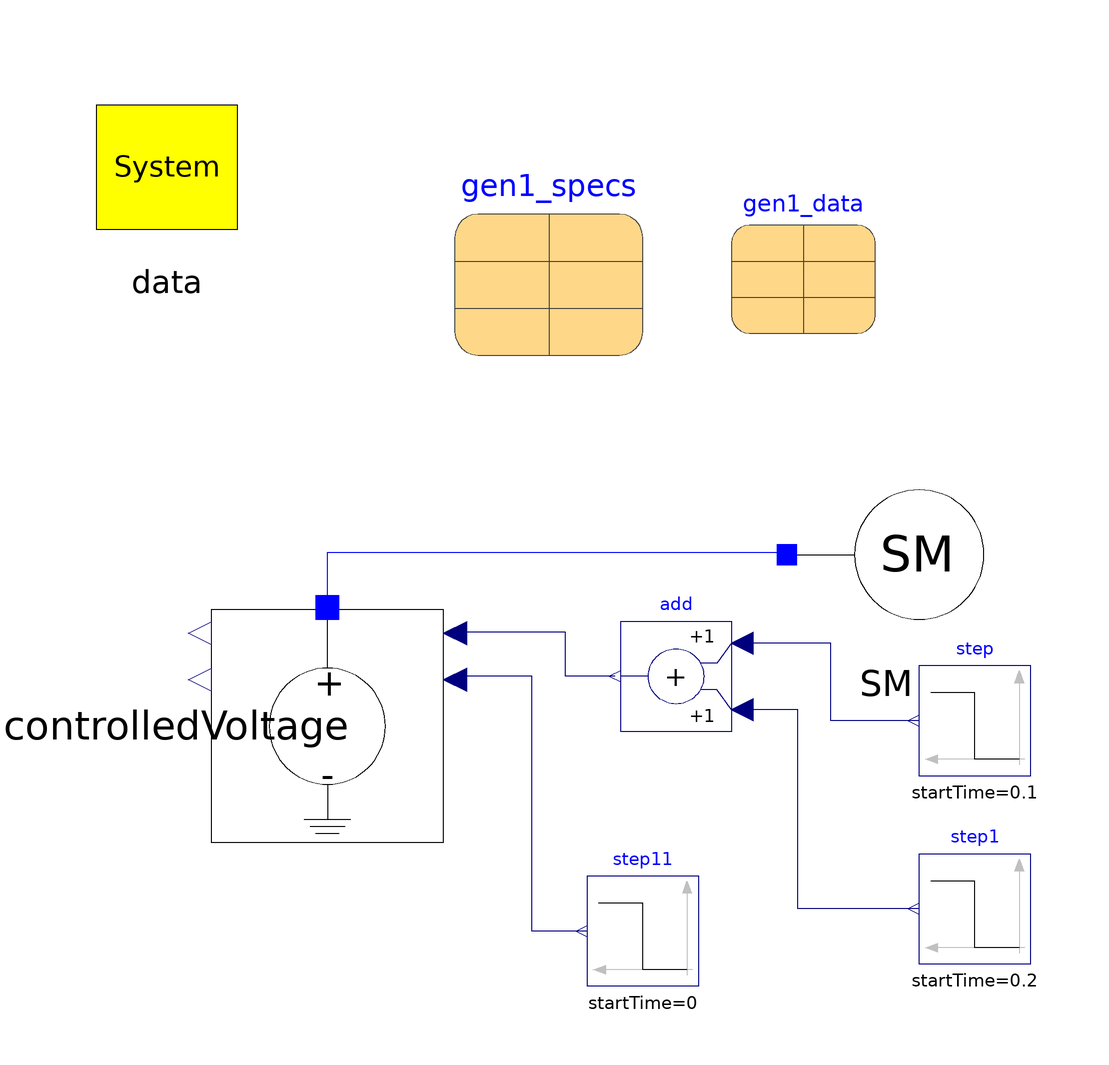

Above is the diagram view of the following Modelica model: its components placed by their Placement annotations and its connect equations drawn as lines.

model Test_Classical_Machine_1
        inner OmniPES.SystemData data annotation(
          Placement(visible = true, transformation(origin = {-68, 70}, extent = {{-16, -16}, {16, 16}}, rotation = 0)));
        parameter OmniPES.QuasiSteadyState.Machines.SynchronousMachineData gen1_data(D = 0, H = 5, MVAb = 100, Nmaq = 1, Ra = 0.0, X1d = 0.2, X1q = 0.2, Xd = 1.0, Xl = 0.0, Xq = 0.8) annotation(
          Placement(visible = true, transformation(origin = {47, 53}, extent = {{-13, -13}, {13, 13}}, rotation = 0)));
        parameter OmniPES.QuasiSteadyState.Machines.RestrictionData gen1_specs(Pesp = 100, Qesp = 50, Vesp = 1.0) annotation(
          Placement(visible = true, transformation(origin = {1, 53}, extent = {{-17, -17}, {17, 17}}, rotation = 0)));
        //
        OmniPES.QuasiSteadyState.Machines.Classical_SynchronousMachine SM(redeclare OmniPES.QuasiSteadyState.Machines.Interfaces.Restriction_PQ restriction, smData = gen1_data, specs = gen1_specs) annotation(
          Placement(visible = true, transformation(origin = {62, 0}, extent = {{-18, -18}, {18, 18}}, rotation = 0)));
        OmniPES.CoSimulation.Adaptors.ControlledVoltage controlledVoltage annotation(
          Placement(visible = true, transformation(origin = {-39, -31}, extent = {{-21, -21}, {21, 21}}, rotation = -90)));
        Modelica.Blocks.Sources.Step step(height = -0.99, offset = 1, startTime = 0.1) annotation(
          Placement(visible = true, transformation(origin = {78, -30}, extent = {{10, -10}, {-10, 10}}, rotation = 0)));
        Modelica.Blocks.Math.Add add annotation(
          Placement(visible = true, transformation(origin = {24, -22}, extent = {{10, -10}, {-10, 10}}, rotation = 0)));
        Modelica.Blocks.Sources.Step step1(height = 0.99, startTime = 0.2) annotation(
          Placement(visible = true, transformation(origin = {78, -64}, extent = {{10, -10}, {-10, 10}}, rotation = 0)));
        Modelica.Blocks.Sources.Step step11(height = 0) annotation(
          Placement(visible = true, transformation(origin = {18, -68}, extent = {{10, -10}, {-10, 10}}, rotation = 0)));
      equation
        connect(controlledVoltage.p, SM.terminal) annotation(
          Line(points = {{-39, -10}, {-39, 0.42}, {44, 0.42}}, color = {0, 0, 255}));
        connect(add.y, controlledVoltage.Vr) annotation(
          Line(points = {{13, -22}, {4, -22}, {4, -14}, {-16, -14}}, color = {0, 0, 127}));
        connect(step11.y, controlledVoltage.Vi) annotation(
          Line(points = {{8, -68}, {-2, -68}, {-2, -22}, {-16, -22}}, color = {0, 0, 127}));
        connect(step.y, add.u1) annotation(
          Line(points = {{68, -30}, {52, -30}, {52, -16}, {36, -16}}, color = {0, 0, 127}));
        connect(step1.y, add.u2) annotation(
          Line(points = {{68, -64}, {46, -64}, {46, -28}, {36, -28}}, color = {0, 0, 127}));
      protected
        annotation(
          experiment(StartTime = 0, StopTime = 5, Tolerance = 1e-6, Interval = 0.0001),
          Diagram);
      end Test_Classical_Machine_1;